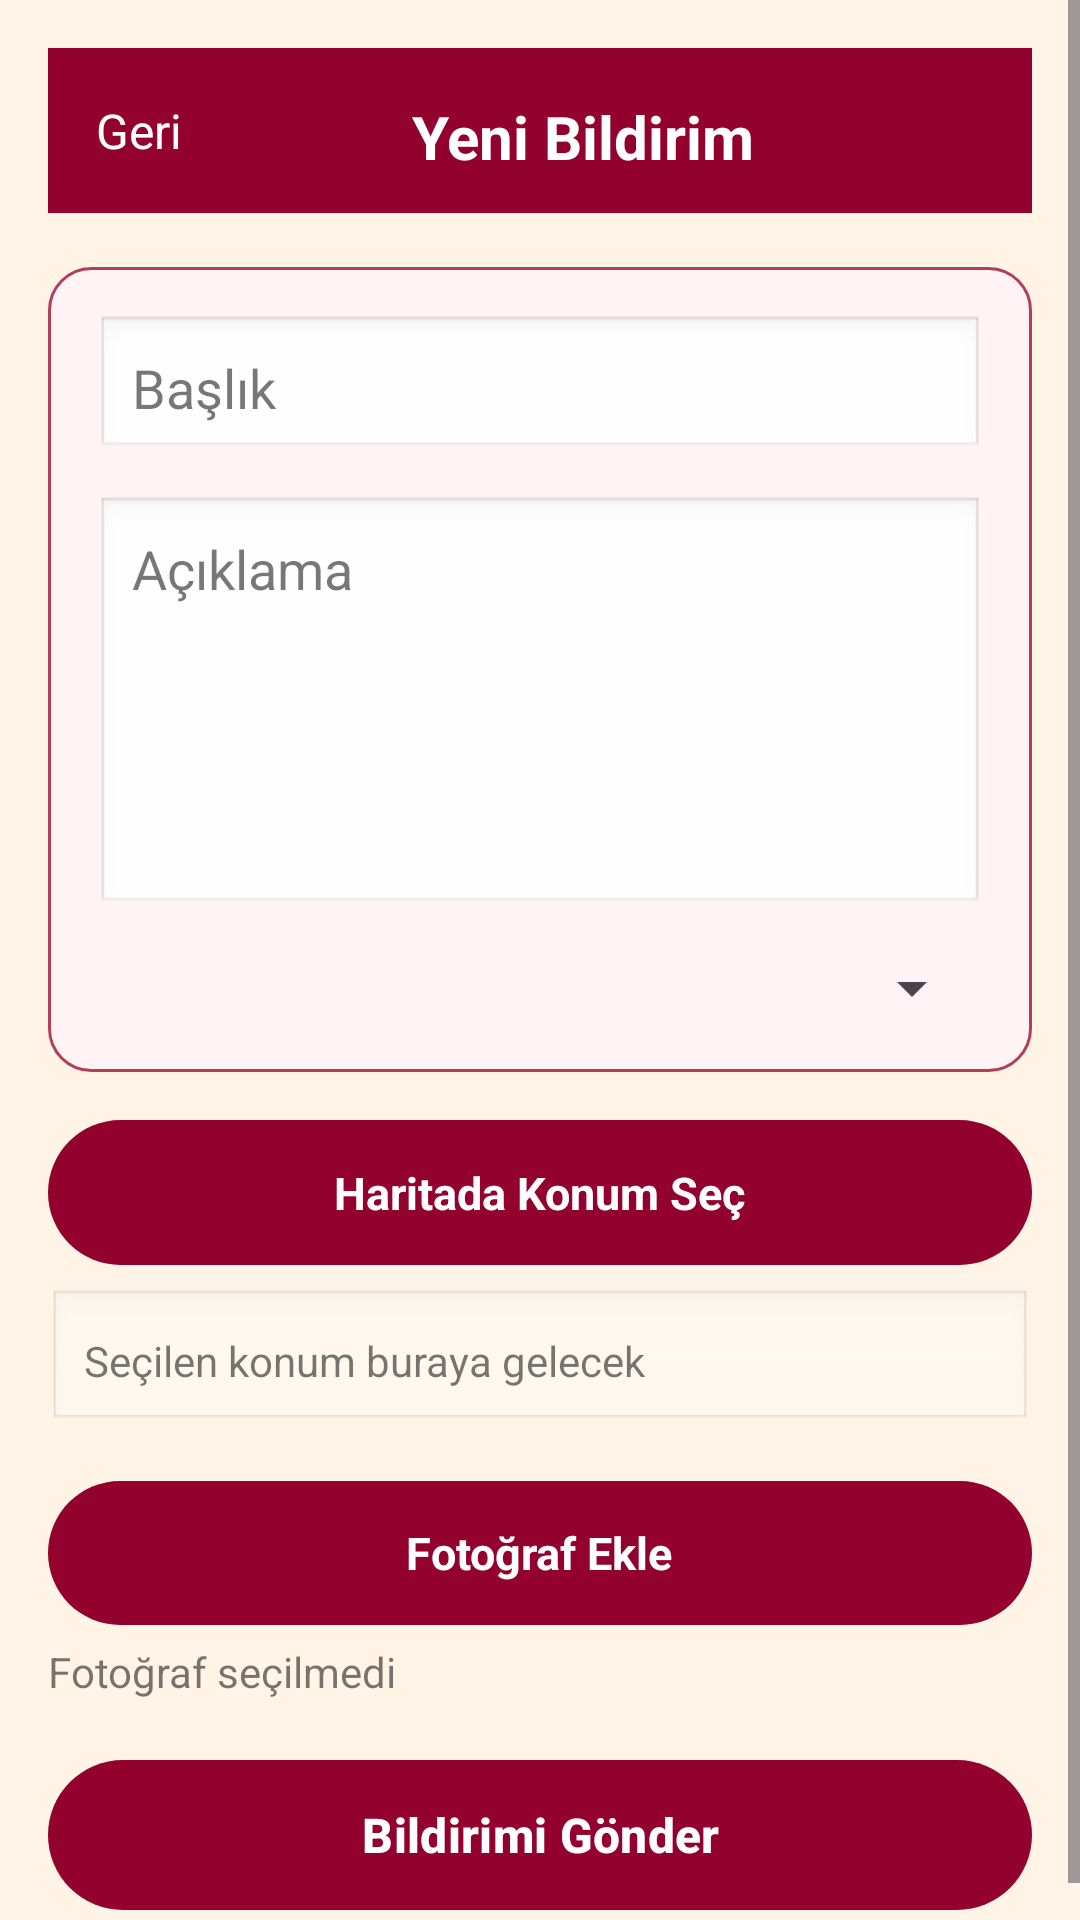

Here is an Android app screen rendered from its layout file. Give the layout XML and the strings, colors and styles it references.
<!-- AndroidManifest.xml: application theme Theme.KampusBildirimleri -->
<!-- res/layout/activity_add_report.xml -->
<?xml version="1.0" encoding="utf-8"?>
<ScrollView xmlns:android="http://schemas.android.com/apk/res/android"
    xmlns:app="http://schemas.android.com/apk/res-auto"
    android:layout_width="match_parent"
    android:layout_height="match_parent"
    android:background="@color/app_background"
    android:fillViewport="true">

    
    <LinearLayout
        android:layout_width="match_parent"
        android:layout_height="wrap_content"
        android:orientation="vertical"
        android:padding="16dp">

        
        <LinearLayout
            android:layout_width="match_parent"
            android:layout_height="55dp"
            android:background="@color/burgundy"
            android:gravity="center_vertical"
            android:padding="16dp">

            
            <TextView
                android:id="@+id/btnBackReport"
                android:layout_width="wrap_content"
                android:layout_height="wrap_content"
                android:text="Geri"
                android:textColor="@color/text_white"
                android:textSize="16sp" />

            
            <TextView
                android:layout_width="match_parent"
                android:layout_height="wrap_content"
                android:text="Yeni Bildirim"
                android:textColor="@color/text_white"
                android:textStyle="bold"
                android:textSize="20sp"
                android:gravity="center" />
        </LinearLayout>

        
        <LinearLayout
            android:layout_width="match_parent"
            android:layout_height="wrap_content"
            android:orientation="vertical"
            android:padding="16dp"
            android:background="@drawable/card_bg"
            android:layout_marginTop="18dp">

            
            <EditText
                android:id="@+id/etReportTitle"
                android:layout_width="match_parent"
                android:layout_height="wrap_content"
                android:hint="Başlık"
                android:padding="12dp"
                android:background="@android:drawable/edit_text"
                android:textColor="@color/text_primary"
                android:textColorHint="@color/text_secondary" />

            
            <EditText
                android:id="@+id/etReportDescription"
                android:layout_width="match_parent"
                android:layout_height="140dp"
                android:hint="Açıklama"
                android:gravity="top|start"
                android:padding="12dp"
                android:layout_marginTop="12dp"
                android:background="@android:drawable/edit_text"
                android:textColor="@color/text_primary"
                android:textColorHint="@color/text_secondary" />

            
            <Spinner
                android:id="@+id/spReportCategory"
                android:layout_width="match_parent"
                android:layout_height="wrap_content"
                android:layout_marginTop="12dp" />
        </LinearLayout>

        
        <LinearLayout
            android:id="@+id/btnPickLocation"
            android:layout_width="match_parent"
            android:layout_height="wrap_content"
            android:background="@drawable/burgundy_button"
            android:padding="14dp"
            android:gravity="center"
            android:layout_marginTop="16dp"
            android:clickable="true"
            android:focusable="true">

            <TextView
                android:id="@+id/txtPickLocation"
                android:layout_width="wrap_content"
                android:layout_height="wrap_content"
                android:text="Haritada Konum Seç"
                android:textColor="@color/text_white"
                android:textStyle="bold"
                android:textSize="15sp" />
        </LinearLayout>

        
        <EditText
            android:id="@+id/etReportLocation"
            android:layout_width="match_parent"
            android:layout_height="wrap_content"
            android:hint="Seçilen konum buraya gelecek"
            android:padding="12dp"
            android:background="@android:drawable/edit_text"
            android:enabled="false"
            android:layout_marginTop="8dp"
            android:textColor="@color/text_primary"
            android:textColorHint="@color/text_secondary"
            android:textSize="14sp" />

        
        <LinearLayout
            android:id="@+id/btnAttachPhoto"
            android:layout_width="match_parent"
            android:layout_height="48dp"
            android:background="@drawable/burgundy_button"
            android:gravity="center"
            android:padding="10dp"
            android:layout_marginTop="16dp"
            android:clickable="true"
            android:focusable="true">

            <TextView
                android:layout_width="wrap_content"
                android:layout_height="wrap_content"
                android:text="Fotoğraf Ekle"
                android:textColor="@color/text_white"
                android:textStyle="bold"
                android:textSize="15sp" />
        </LinearLayout>

        
        <ImageView
            android:id="@+id/imgPreview"
            android:layout_width="match_parent"
            android:layout_height="200dp"
            android:layout_marginTop="10dp"
            android:scaleType="centerCrop"
            android:background="@color/burgundy_light"
            android:visibility="gone" />

        
        <TextView
            android:id="@+id/txtPhotoStatus"
            android:layout_width="wrap_content"
            android:layout_height="wrap_content"
            android:text="Fotoğraf seçilmedi"
            android:layout_marginTop="6dp"
            android:textColor="@color/text_secondary" />

        
        <Button
            android:id="@+id/btnSubmitReport"
            android:layout_width="match_parent"
            android:layout_height="50dp"
            android:text="Bildirimi Gönder"
            android:textColor="@color/text_white"
            android:background="@drawable/burgundy_button"
            android:backgroundTint="@null"
            android:textSize="16sp"
            android:textStyle="bold"
            android:layout_marginTop="20dp" />

    </LinearLayout>
</ScrollView>
<!-- resources referenced by this layout -->
<resources>
  <color name="app_background">#FFF4E6</color>
  <color name="burgundy">#93022E</color>
  <color name="burgundy_light">#F3D9DF</color>
  <color name="text_primary">#FF000000</color>
  <color name="text_secondary">#88000000</color>
  <color name="text_white">#FFFFFFFF</color>
  <!-- drawable burgundy_button (drawable) -->
  <?xml version="1.0" encoding="utf-8"?>
  <selector xmlns:android="http://schemas.android.com/apk/res/android">
  
      <item android:state_pressed="true">
          <shape android:shape="rectangle">
              <corners android:radius="50dp"/>
              <solid android:color="#6D001F"/> 
          </shape>
      </item>
  
      <item>
          <shape android:shape="rectangle">
              <corners android:radius="50dp"/>
              <solid android:color="#93022E"/> 
          </shape>
      </item>
  
  </selector>
  <!-- drawable card_bg (drawable) -->
  <?xml version="1.0" encoding="utf-8"?>
  <selector xmlns:android="http://schemas.android.com/apk/res/android">
  
      
      <item android:state_pressed="true">
          <shape android:shape="rectangle">
              <solid android:color="#6D001F"/> 
              <corners android:radius="14dp"/>
              <stroke android:width="1dp" android:color="#93022E"/> 
              <padding
                  android:left="12dp"
                  android:top="12dp"
                  android:right="12dp"
                  android:bottom="12dp" />
          </shape>
      </item>
  
      
      <item>
          <shape android:shape="rectangle">
              <solid android:color="#FFF3F6"/> 
              <corners android:radius="14dp"/>
              <stroke android:width="1dp" android:color="#B23E57"/> 
              <padding
                  android:left="12dp"
                  android:top="12dp"
                  android:right="12dp"
                  android:bottom="12dp" />
          </shape>
      </item>
  
  </selector>
  <style name="Theme.KampusBildirimleri" parent="Base.Theme.KampusBildirimleri" />
  <style name="Base.Theme.KampusBildirimleri" parent="Theme.Material3.DayNight.NoActionBar">
  
          
          <item name="android:colorBackground">@color/app_background</item>
          <item name="colorSurface">@color/app_background</item>
          <item name="colorOnSurface">@color/text_primary</item>
  
          
          <item name="colorPrimary">@color/burgundy</item>
          <item name="colorOnPrimary">@color/text_white</item>
  
          
          <item name="materialButtonStyle">@style/CustomButtonStyle</item>
          <item name="android:buttonStyle">@style/CustomButtonStyle</item>
          <item name="buttonStyle">@style/CustomButtonStyle</item>
  
          
          <item name="android:colorControlHighlight">@android:color/transparent</item>
          <item name="colorControlHighlight">@android:color/transparent</item>
  
      </style>
  <style name="CustomButtonStyle" parent="Widget.Material3.Button">
  
          
          <item name="backgroundTint">@null</item>
          <item name="android:backgroundTint">@null</item>
          <item name="backgroundTintMode">src_over</item>
  
          
          <item name="rippleColor">@android:color/transparent</item>
  
          
          <item name="android:background">@drawable/burgundy_button</item>
  
          
          <item name="android:textColor">@color/text_white</item>
  
          
          <item name="android:textAllCaps">false</item>
  
          
          <item name="android:padding">12dp</item>
  
      </style>
</resources>
